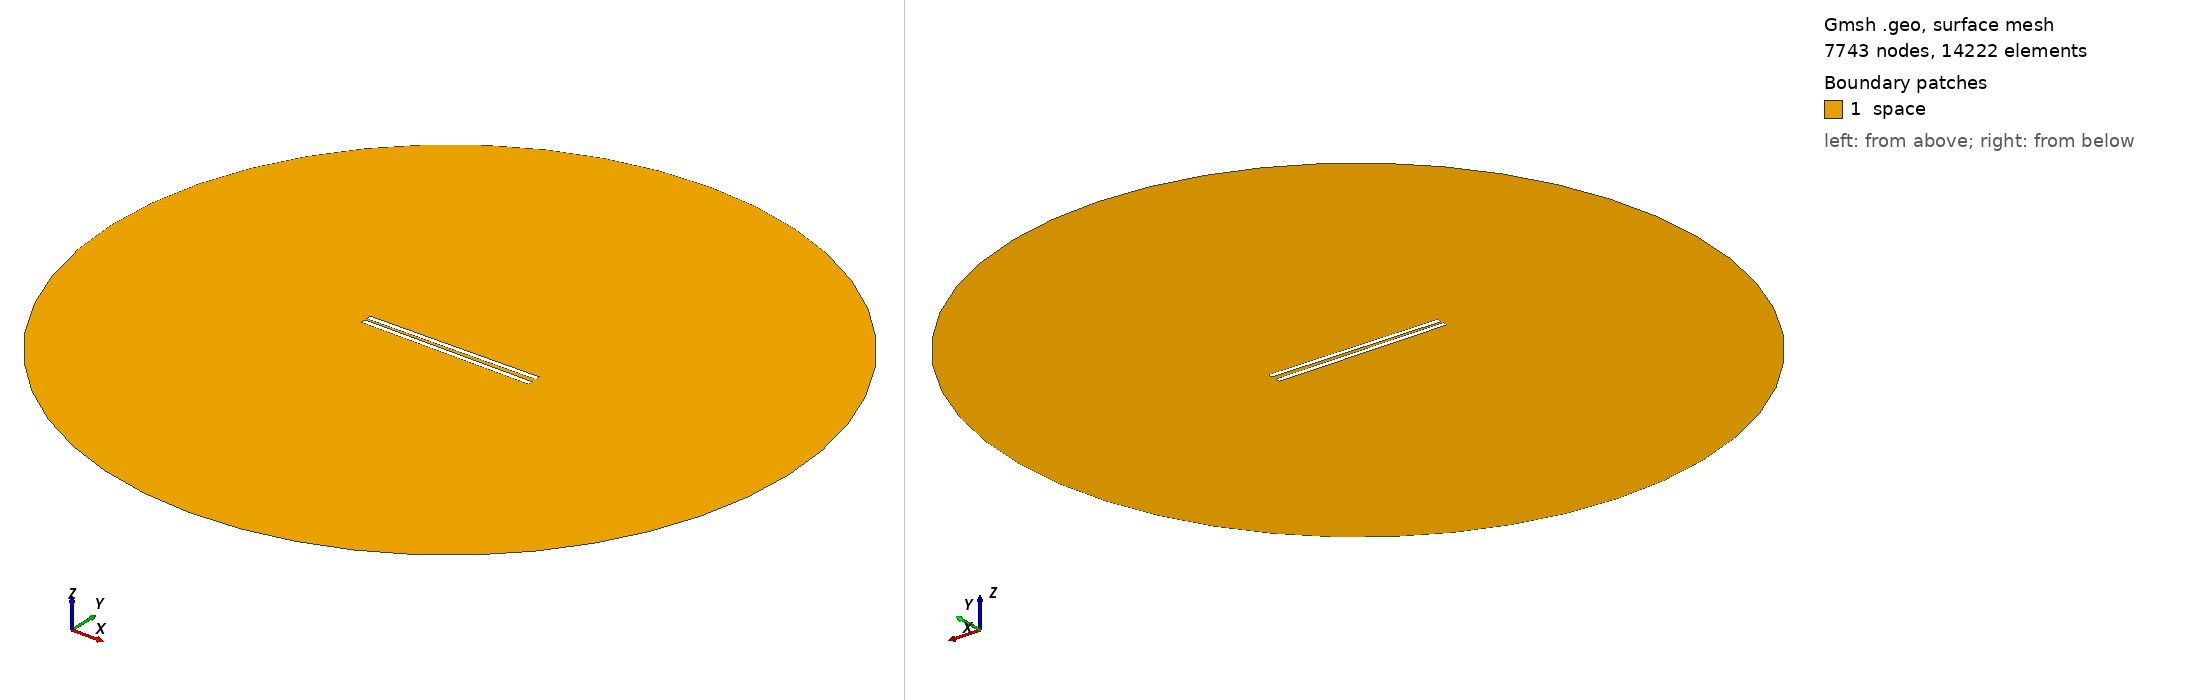

Gmsh geometry script, surface-meshed: 7743 nodes, 14222 surface elements. Boundary patches (legend numbers): 1 space. Left view from above one corner, right view from below the opposite corner. Legend entries are the model's physical surfaces. The drawing asked Gmsh for element sizes between 1% and 20% of the model's largest extent; the script's own settings can give other sizes.

=== 752.geo (drawn) ===
// Set the geometry kernel
SetFactory("OpenCASCADE");

//---------------------------------------
// Rectangles
//---------------------------------------

// Rectangle 1 (top)
Point(1) = {-49.51111111111111, 1.0277777777777777, 0, 1.0};
Point(2) = {49.51111111111111, 1.0277777777777777, 0, 1.0};
Point(3) = {49.51111111111111, 4.05, 0, 1.0};
Point(4) = {-49.51111111111111, 4.05, 0, 1.0};

Line(1) = {1, 2};
Line(2) = {2, 3};
Line(3) = {3, 4};
Line(4) = {4, 1};

Line Loop(1) = {1, 2, 3, 4};
Plane Surface(1) = {1};

Rotate { {0, 0, 1}, {0,  1.0277777777777777,  0}, 0.014 } {
  Surface{1};
}

// Rectangle 2 (bottom)
Point(5) = {-49.51111111111111, -1.0277777777777777, 0, 1.0};
Point(6) = {49.51111111111111, -1.0277777777777777, 0, 1.0};
Point(7) = {49.51111111111111, -4.05, 0, 1.0};
Point(8) = {-49.51111111111111, -4.05, 0, 1.0};

Line(5) = {5, 6};
Line(6) = {6, 7};
Line(7) = {7, 8};
Line(8) = {8, 5};

Line Loop(2) = {5, 6, 7, 8};
Plane Surface(2) = {2}; 


//---------------------------------------
// Circle
//---------------------------------------

// Define points
Point(9) = {0, 0, 0};        // Center
Point(10) = {200, 0, 0};     // Start point
Point(11) = {0, 200, 0};     // 90 degrees
Point(12) = {-200, 0, 0};    // 180 degrees
Point(13) = {0, -200, 0};    // 270 degrees

// Define circle arcs (each needs start, center, end)
Circle(9) = {10, 9, 11};
Circle(10) = {11, 9, 12};
Circle(11) = {12, 9, 13};
Circle(12) = {13, 9, 10};

// Define curve loop and surface if needed
Curve Loop(3) = {9, 10, 11, 12};
Surface(3) = {3};

//---------------------------------------
// Define Physical Groups
//---------------------------------------                

//--- Physical Curves
// Physical groups for boundaries
Physical Line("force_segment", 10) = {1};
Physical Line("upper_plate", 11) = {2, 3, 4};
Physical Line("lower_plate", 12) = {5, 6, 7, 8};
Physical Line("boundary", 20) = {9, 10, 11, 12};

// Subtract Rectangles from Circle
BooleanDifference{ Surface{3}; Delete; }{ Surface{1}; Surface{2}; Delete; }
//--- Physical Surfaces
Physical Surface("space", 30) = {3};


//---------------------------------------
// Fine mesh near the plates
//--------------------------------------- 

// Define a distance field for mesh refinement
Field[1] = Distance;
Field[1].CurvesList = {1, 2, 3, 4, 5, 6, 7, 8};  // Rectangle curves
Field[1].NumPointsPerCurve = 200;

c = 0.3;
// Define threshold field to control mesh size based on distance to attractor
Field[2] = Threshold;
Field[2].IField = 1;
Field[2].LcMin = c; // Minimum element size near the attractor
Field[2].LcMax = 100*c;  // Maximum element size away from the attractor
Field[2].DistMin = 0.01;
Field[2].DistMax = 40;

Background Field = 2;

//---------------------------------------
// 6. Generate the Mesh
//---------------------------------------
Mesh 2;  // 2D mesh generation
